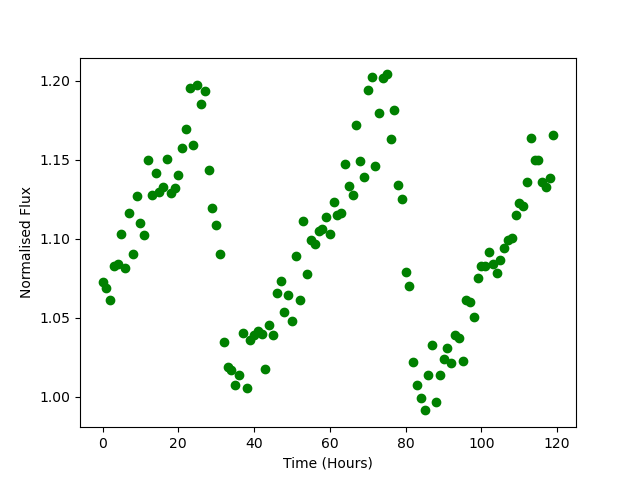

The data file committed next to this chart (first rows):
Time, Flux
0.0, 1.073
1.0, 1.069
2.0, 1.061
3.0, 1.083
4.0, 1.084
5.0, 1.103
6.0, 1.082
7.0, 1.116
8.0, 1.09
9.0, 1.127
10.0, 1.11
11.0, 1.102
12.0, 1.15
13.0, 1.128
14.0, 1.141
15.0, 1.13
16.0, 1.133
17.0, 1.15
18.0, 1.129
19.0, 1.132
20.0, 1.14
21.0, 1.157
22.0, 1.17
23.0, 1.195
24.0, 1.159
25.0, 1.197
26.0, 1.185
27.0, 1.193
28.0, 1.143
29.0, 1.119
30.0, 1.109
31.0, 1.09
32.0, 1.035
33.0, 1.019
34.0, 1.017
35.0, 1.008
36.0, 1.014
37.0, 1.041
38.0, 1.006
39.0, 1.036
40.0, 1.039
41.0, 1.042
42.0, 1.04
43.0, 1.018
44.0, 1.045
45.0, 1.039
46.0, 1.066
47.0, 1.073
48.0, 1.054
49.0, 1.064
50.0, 1.048
51.0, 1.089
52.0, 1.061
53.0, 1.111
54.0, 1.077
55.0, 1.099
56.0, 1.097
57.0, 1.105
58.0, 1.106
59.0, 1.114
... 60 more rows
